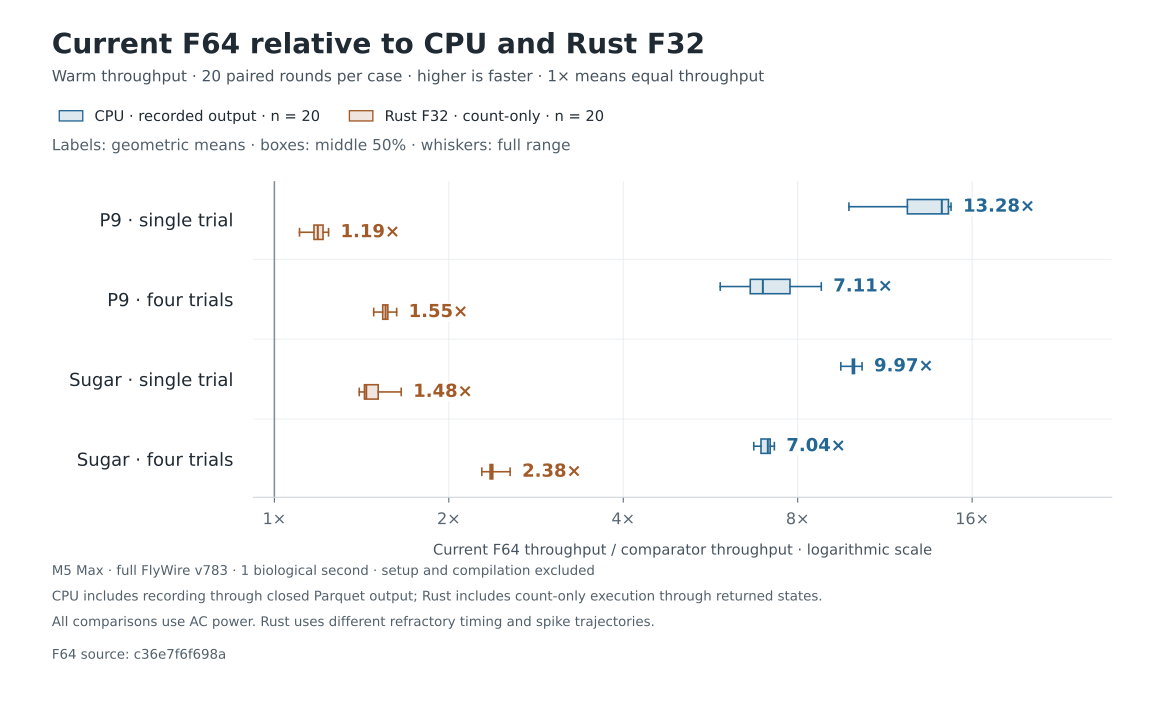

Data behind this chart, as committed beside it:
workload, trials, n_pairs_per_comparator, vs_cpu, cpu_simultaneous_lower95, cpu_simultaneous_upper95, vs_rust_f32, rust_simultaneous_lower95, rust_simultaneous_upper95
p9, 1, 20, 13.28, 12.17, 14.48, 1.189, 1.164, 1.215
p9, 4, 20, 7.108, 6.601, 7.653, 1.554, 1.531, 1.577
sugar, 1, 20, 9.97, 9.852, 10.09, 1.475, 1.427, 1.525
sugar, 4, 20, 7.041, 6.921, 7.163, 2.378, 2.333, 2.424
